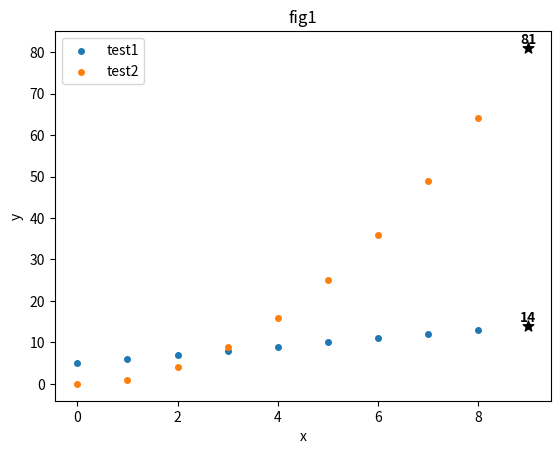

Reproduce this figure in Python. (Note: this script raises an exception after producing the figure.)
import math
import os

import matplotlib
import numpy as np
from matplotlib import pyplot as plt

matplotlib.use("Agg")


# fmt: off
class plotter:
    def __init__(self, cmap='Set2'):
        super().__init__()
        self.data = {}
        self.figures = {}
        self.plt = plt
        plt.set_cmap(cmap)
        plt.cla()

    def add_figure(self, figure_name, xlabel="", ylabel="", title="", legend=None):
        if not figure_name in self.data:
            self.data[figure_name] = {}, xlabel, ylabel, title, legend

    def add_label(self, figure_name, label, linewidth=2, linestyle="-", markersize=8, marker=".", dot_graph=False, annotate=None):
        self.add_figure(figure_name)
        if not label in self.data[figure_name][0]:
            self.data[figure_name][0][label] = [], [], linewidth, linestyle, markersize, marker, dot_graph, annotate

    def add_data(self, figure_name, label, x, y):
        self.add_label(figure_name, label)
        self.data[figure_name][0][label][0].append(x)
        self.data[figure_name][0][label][1].append(y)

    def set_data(self, figure_name, label, x_list, y_list):
        self.add_label(figure_name, label)
        self.data[figure_name][0][label][0] = x_list
        self.data[figure_name][0][label][1] = y_list

    def draw(self, names=None):
        names = self.data.keys() if names is None else names
        for figure_name in names:
            all_label_infos, xlabel, ylabel, title, legend = self.data[figure_name]
            fig = plt.figure(figure_name)
            ax = fig.add_subplot(1, 1, 1)

            for label in all_label_infos.keys():
                label_info = all_label_infos[label]
                x_list, y_list, linewidth, linestyle, markersize, marker, dot_map, annotate = label_info

                if dot_map:
                    ax.scatter(x_list, y_list, label=label, s=markersize * markersize, marker=marker)
                else:
                    ax.plot(x_list, y_list, label=label, linewidth=linewidth, linestyle=linestyle, markersize=markersize, marker=marker)

                if annotate is not None:
                    if annotate == "max":
                        pos = np.argmax(y_list)
                        ax.scatter(x_list[pos], y_list[pos], s=markersize * markersize, marker="*", color="black", zorder=100)
                        ax.annotate(str(y_list[pos]) + "\n", (x_list[pos], y_list[pos]), ha="center", va="center", weight="bold", c="black")
                    elif annotate == "min":
                        pos = np.argmin(y_list)
                        ax.scatter(x_list[pos], y_list[pos], s=markersize * markersize, marker="*", color="black", zorder=100)
                        ax.annotate("\n" + str(y_list[pos]), (x_list[pos], y_list[pos]), ha="center", va="center", weight="bold", c="black")
                    else:
                        raise ValueError

            ax.set_xlabel(xlabel)
            ax.set_ylabel(ylabel)
            ax.set_title(title)

            if legend is not None:
                ax.legend(loc=legend)  # "best"

            self.figures[figure_name] = fig

    def show(self, names=None, close_graph=True):
        names = self.data.keys() if names is None else names
        for figure_name in names:
            self.draw(names=[figure_name])
            self.figures[figure_name].show()
            if close_graph:
                plt.close(self.figures[figure_name])

    def save(self, path="", name_format="{}.{}", format="png", dpi=320, bbox_inches='auto', names=None, close_graph=True):
        names = self.data.keys() if names is None else names
        for figure_name in names:
            self.draw(names=[figure_name])
            if not os.path.exists(path):
                os.makedirs(path)
            self.figures[figure_name].savefig(os.path.join(path, name_format.format(figure_name, format)), dpi=dpi, bbox_inches=bbox_inches)
            if close_graph:
                plt.close(self.figures[figure_name])


if __name__ == "__main__":
    p = plotter()

    p.add_figure("fig1", xlabel="x", ylabel="y", title="fig1", legend="best")
    p.add_figure("fig2", xlabel="x", ylabel="y", title="fig2", legend="best")

    p.add_label("fig1", "test1", dot_graph=True, annotate="max")
    p.add_label("fig1", "test2", dot_graph=True, annotate="max")
    p.add_label("fig2", "test1", marker="", annotate="min")
    p.add_label("fig2", "test2", marker="", annotate="min")

    for i in range(10):
        p.add_data("fig1", "test1", i, i + 5)
        p.add_data("fig1", "test2", i, i * i)

    for i in range(10):
        p.add_data("fig2", "test1", i, i + 5 + math.sqrt(i) - 25)
        p.add_data("fig2", "test2", i, i * i - 0.5 * i - 15)

    print(p.data)

    p.show()
    p.save(path="../", name_format="{}-TESTFIG.{}", close_graph=True, bbox_inches='tight')
